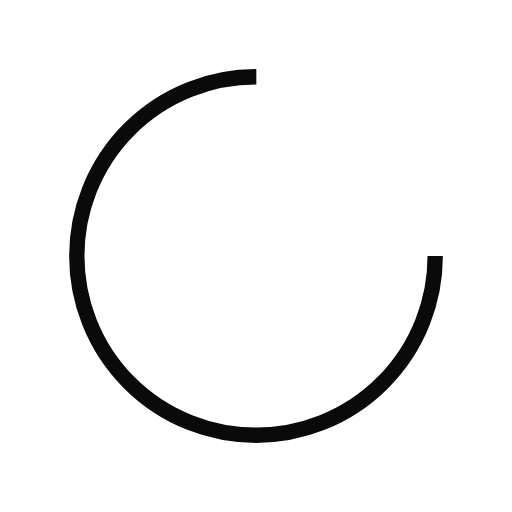
t = 0.00 s
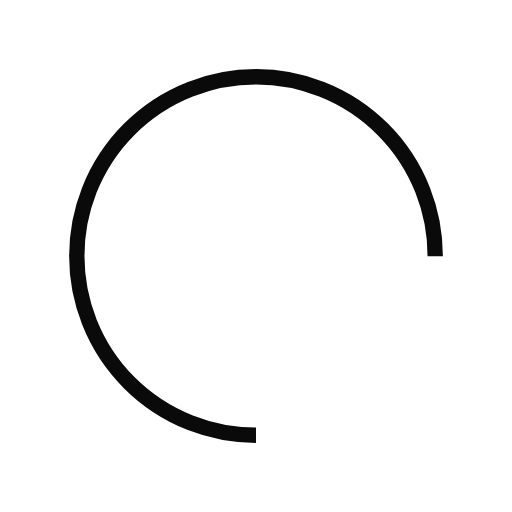
t = 0.25 s
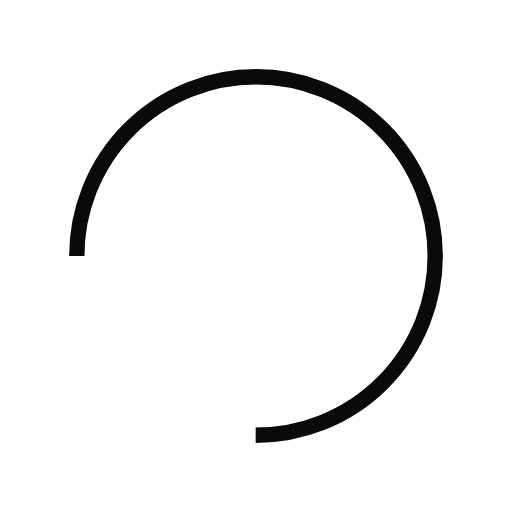
t = 0.50 s
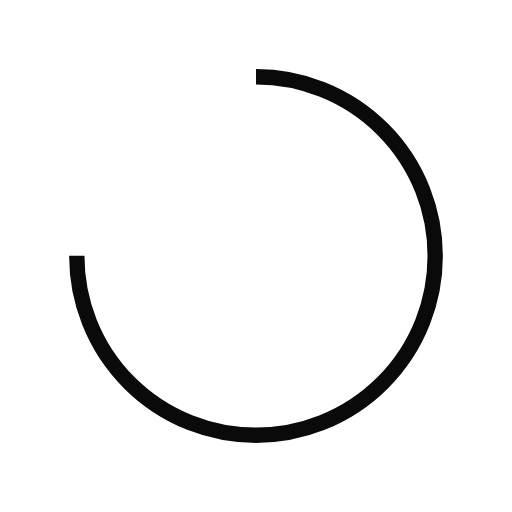
t = 0.75 s

The animated SVG that drew these frames (rendered in a browser with its animation timeline set to each time). Animation: 1 SMIL element (animateTransform=1); one cycle of 1.00 s, repeats indefinitely.

<?xml version="1.0" encoding="utf-8"?>
<svg xmlns="http://www.w3.org/2000/svg" xmlns:xlink="http://www.w3.org/1999/xlink" style="margin: auto; background: none; display: block; shape-rendering: auto;" width="200px" height="200px" viewBox="0 0 100 100" preserveAspectRatio="xMidYMid">
<circle cx="50" cy="50" fill="none" stroke="#0a0a0a" stroke-width="3" r="35" stroke-dasharray="164.93361431346415 56.97787143782138">
  <animateTransform attributeName="transform" type="rotate" repeatCount="indefinite" dur="1s" values="0 50 50;360 50 50" keyTimes="0;1"></animateTransform>
</circle>
<!-- [ldio] generated by https://loading.io/ --></svg>